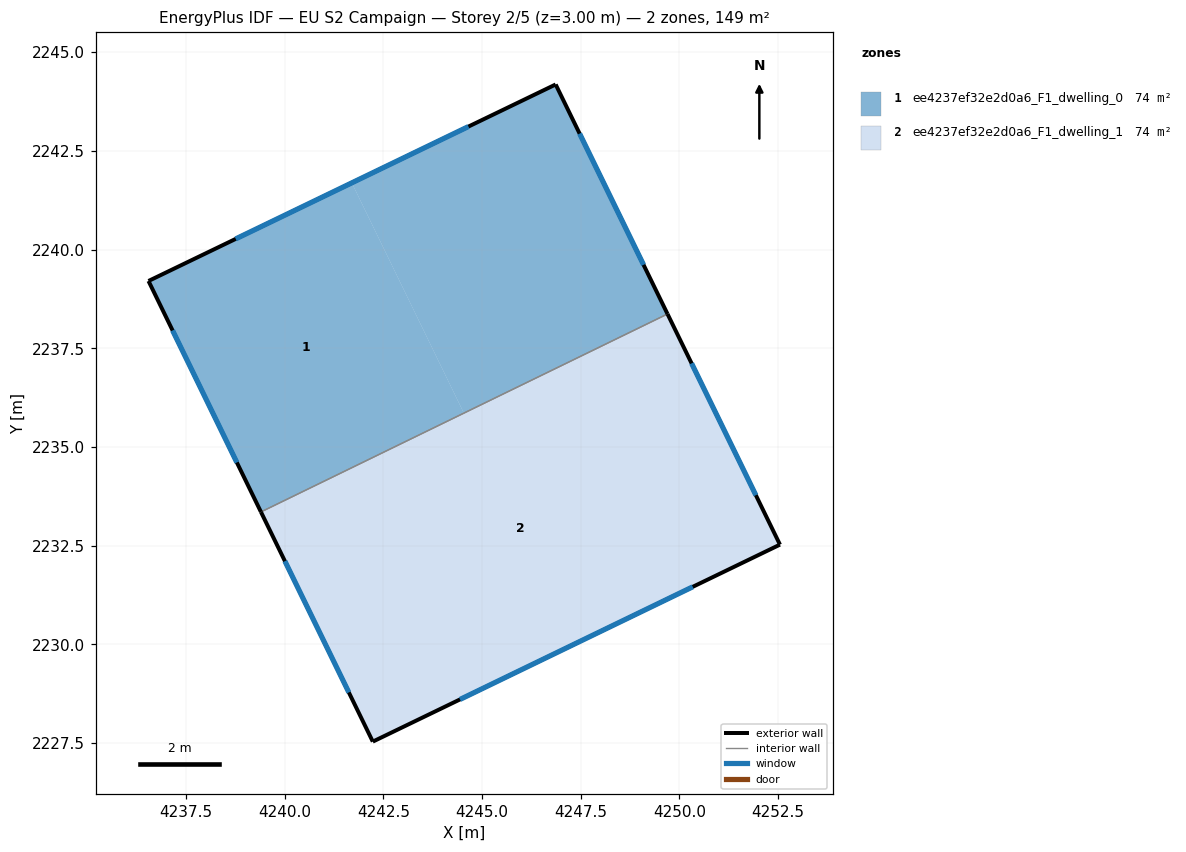
=== STOREY PLAN SPEC (per zone: floor XY polygon, exterior-wall plan segments, windows/doors) ===
zone 1: ee4237ef32e2d0a6_F1_dwelling_0  (74.3 m²)
  floor: (4246.87, 2244.18) (4249.70, 2238.37) (4244.54, 2235.86) (4241.70, 2241.69)
  floor: (4241.70, 2241.69) (4244.54, 2235.86) (4239.40, 2233.35) (4236.55, 2239.20)
  exterior wall: (4246.87, 2244.18) – (4236.55, 2239.20)  [11.5 m]
    window: (4244.66, 2243.12) – (4238.76, 2240.27)  [11.2 m²]
  exterior wall: (4249.70, 2238.37) – (4246.87, 2244.18)  [6.5 m]
    window: (4249.09, 2239.61) – (4247.47, 2242.94)  [6.3 m²]
  exterior wall: (4236.55, 2239.20) – (4239.40, 2233.35)  [6.5 m]
    window: (4237.16, 2237.95) – (4238.79, 2234.61)  [6.4 m²]
  interior walls: 1
zone 2: ee4237ef32e2d0a6_F1_dwelling_1  (74.3 m²)
  floor: (4249.70, 2238.37) (4252.55, 2232.52) (4242.23, 2227.53) (4239.40, 2233.35)
  exterior wall: (4252.55, 2232.52) – (4249.70, 2238.37)  [6.5 m]
    window: (4251.94, 2233.78) – (4250.31, 2237.12)  [6.4 m²]
  exterior wall: (4242.23, 2227.53) – (4252.55, 2232.52)  [11.5 m]
    window: (4244.44, 2228.60) – (4250.34, 2231.45)  [11.2 m²]
  exterior wall: (4239.40, 2233.35) – (4242.23, 2227.53)  [6.5 m]
    window: (4240.01, 2232.11) – (4241.63, 2228.78)  [6.3 m²]
  interior walls: 1

=== DERIVED (storey summary) ===
Building: EU S2 Campaign
Storey: 2 of 5  (floor level z = 3.00 m)
Storey gross floor area: 148.7 m²
Zones on this storey: 2
  - ee4237ef32e2d0a6_F1_dwelling_0: floor 74.3 m²; exterior wall 24.4 m (73.3 m²); 3 window(s) 23.9 m²; WWR 32.7%
  - ee4237ef32e2d0a6_F1_dwelling_1: floor 74.3 m²; exterior wall 24.4 m (73.3 m²); 3 window(s) 24.0 m²; WWR 32.7%
Zone adjacency (shared interzone walls):
  - ee4237ef32e2d0a6_F1_dwelling_0 ↔ ee4237ef32e2d0a6_F1_dwelling_1